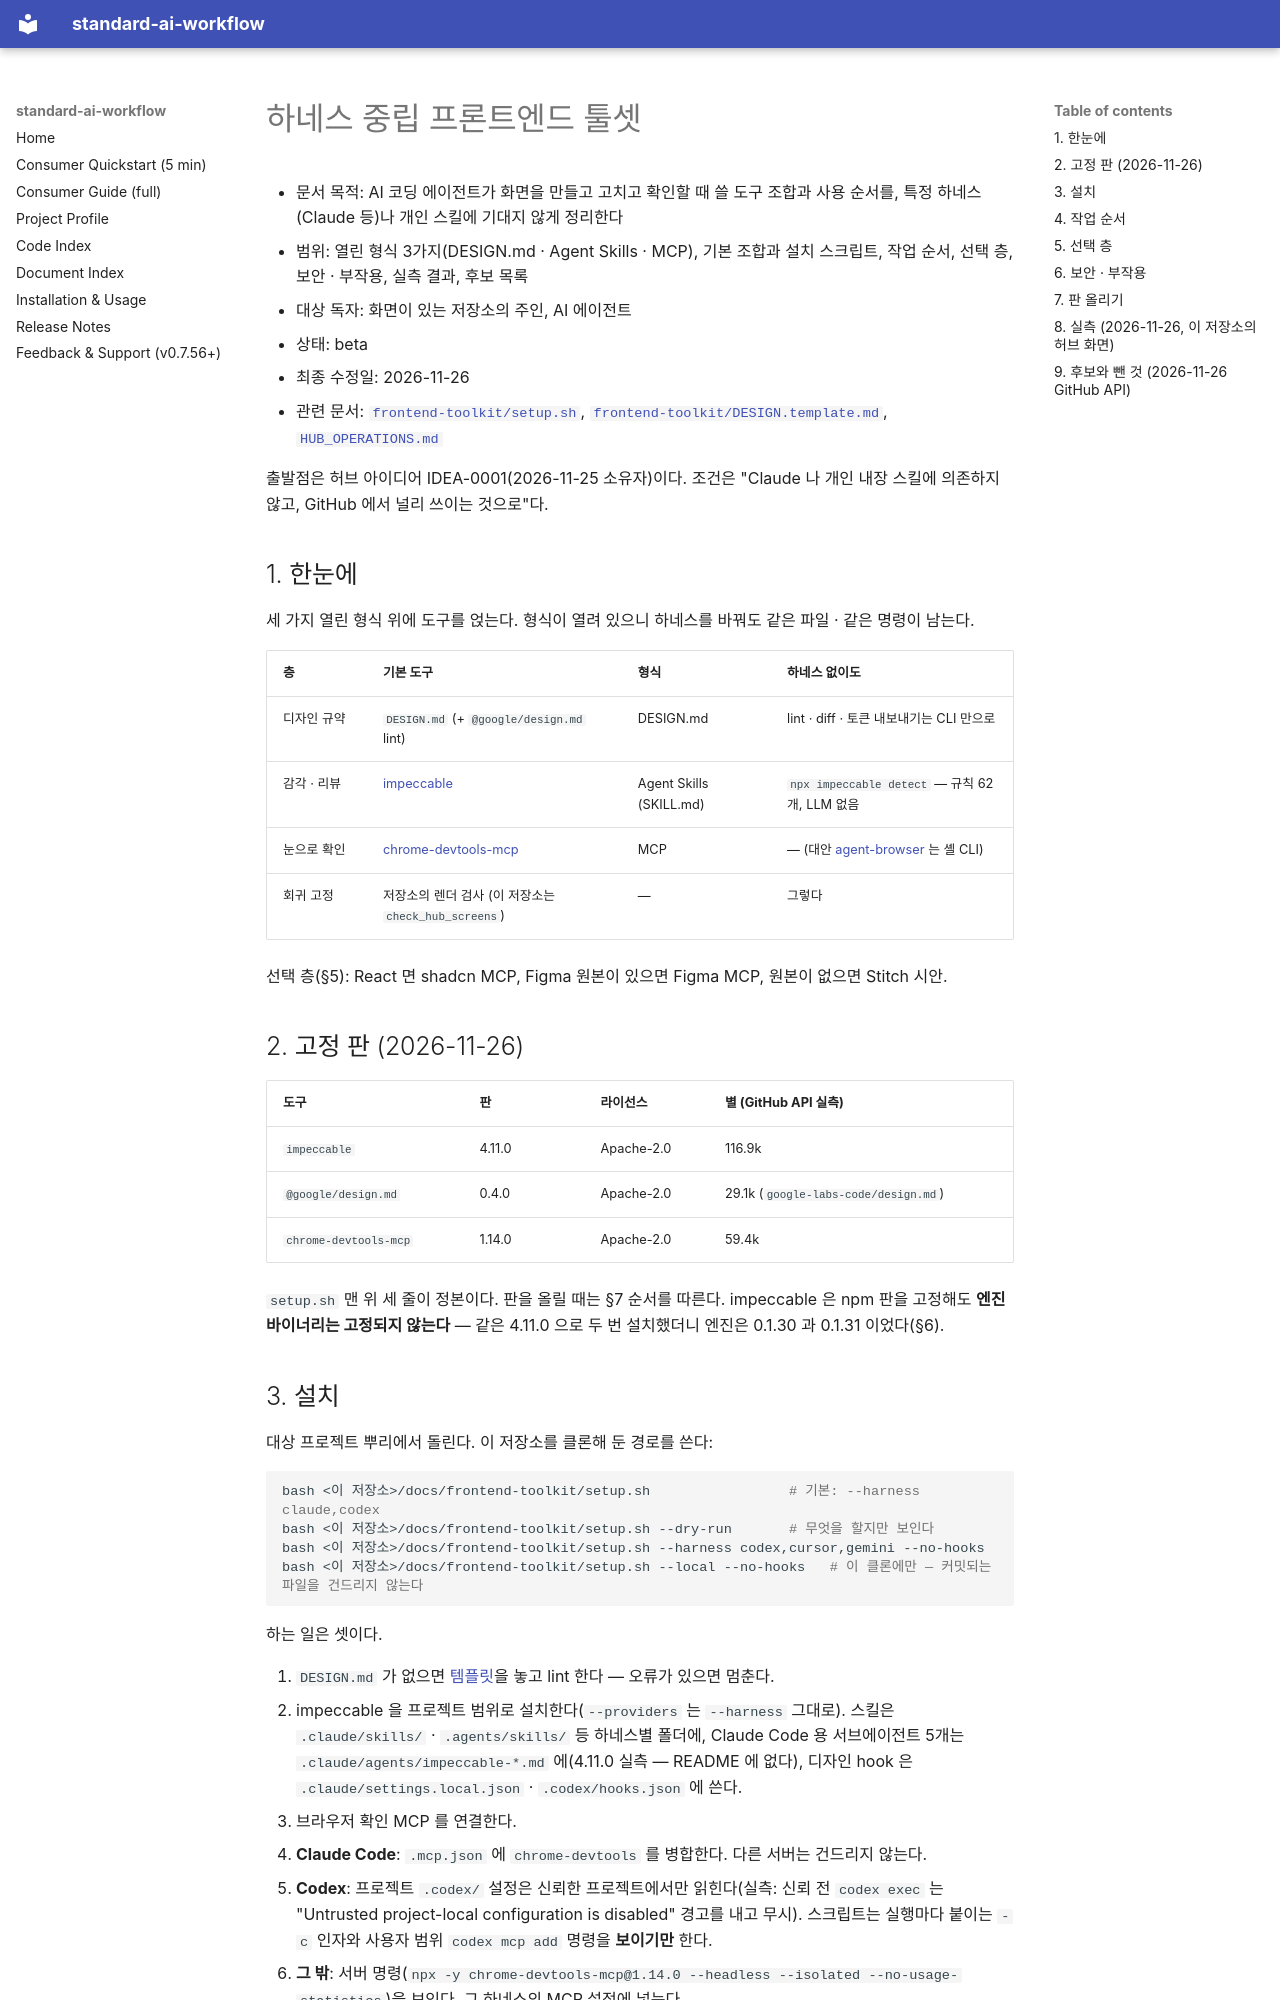

repository: ykylee/standard_ai_workflow · page: FRONTEND_TOOLKIT/index.html · generator: mkdocs

# 하네스 중립 프론트엔드 툴셋

- 문서 목적: AI 코딩 에이전트가 화면을 만들고 고치고 확인할 때 쓸 도구 조합과 사용 순서를, 특정 하네스(Claude 등)나 개인 스킬에 기대지 않게 정리한다
- 범위: 열린 형식 3가지(DESIGN.md · Agent Skills · MCP), 기본 조합과 설치 스크립트, 작업 순서, 선택 층, 보안 · 부작용, 실측 결과, 후보 목록
- 대상 독자: 화면이 있는 저장소의 주인, AI 에이전트
- 상태: beta
- 최종 수정일: 2026-11-26
- 관련 문서: [`frontend-toolkit/setup.sh`](./frontend-toolkit/setup.sh), [`frontend-toolkit/DESIGN.template.md`](./frontend-toolkit/DESIGN.template.md), [`HUB_OPERATIONS.md`](./HUB_OPERATIONS.md)

출발점은 허브 아이디어 IDEA-0001(2026-11-25 소유자)이다. 조건은 "Claude 나 개인 내장 스킬에 의존하지 않고, GitHub 에서 널리 쓰이는 것으로"다.

## 1. 한눈에

세 가지 열린 형식 위에 도구를 얹는다. 형식이 열려 있으니 하네스를 바꿔도 같은 파일 · 같은 명령이 남는다.

| 층 | 기본 도구 | 형식 | 하네스 없이도 |
|---|---|---|---|
| 디자인 규약 | `DESIGN.md` (+ `@google/design.md` lint) | DESIGN.md | lint · diff · 토큰 내보내기는 CLI 만으로 |
| 감각 · 리뷰 | [impeccable](https://github.com/pbakaus/impeccable) | Agent Skills (SKILL.md) | `npx impeccable detect` — 규칙 62개, LLM 없음 |
| 눈으로 확인 | [chrome-devtools-mcp](https://github.com/ChromeDevTools/chrome-devtools-mcp) | MCP | — (대안 [agent-browser](https://github.com/vercel-labs/agent-browser) 는 셸 CLI) |
| 회귀 고정 | 저장소의 렌더 검사 (이 저장소는 `check_hub_screens`) | — | 그렇다 |

선택 층(§5): React 면 shadcn MCP, Figma 원본이 있으면 Figma MCP, 원본이 없으면 Stitch 시안.

## 2. 고정 판 (2026-11-26)

| 도구 | 판 | 라이선스 | 별 (GitHub API 실측) |
|---|---|---|---|
| `impeccable` | 4.11.0 | Apache-2.0 | 116.9k |
| `@google/design.md` | 0.4.0 | Apache-2.0 | 29.1k (`google-labs-code/design.md`) |
| `chrome-devtools-mcp` | 1.14.0 | Apache-2.0 | 59.4k |

`setup.sh` 맨 위 세 줄이 정본이다. 판을 올릴 때는 §7 순서를 따른다. impeccable 은 npm 판을 고정해도 **엔진 바이너리는 고정되지 않는다** — 같은 4.11.0 으로 두 번 설치했더니 엔진은 0.1.30 과 0.1.31 이었다(§6).
